Dataset: mam (GitHub, YashWankhade-ai/BreastCancerAI). Classes: benign, malignant.

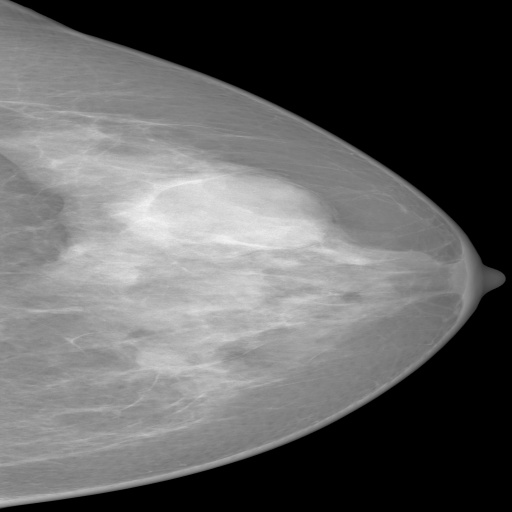
Label: benign

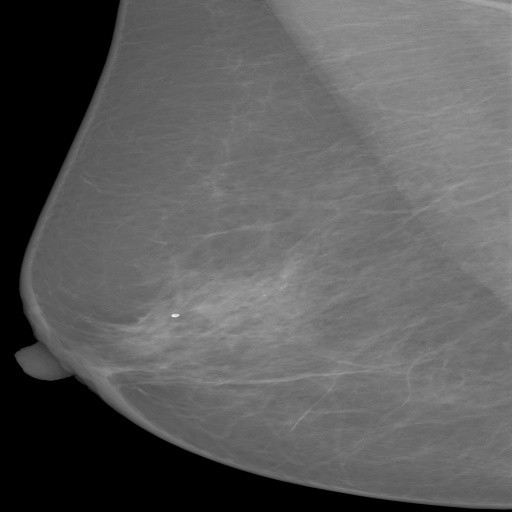
Label: benign

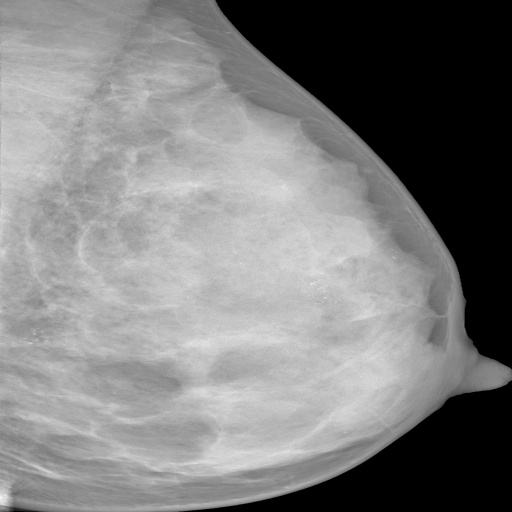
Label: malignant

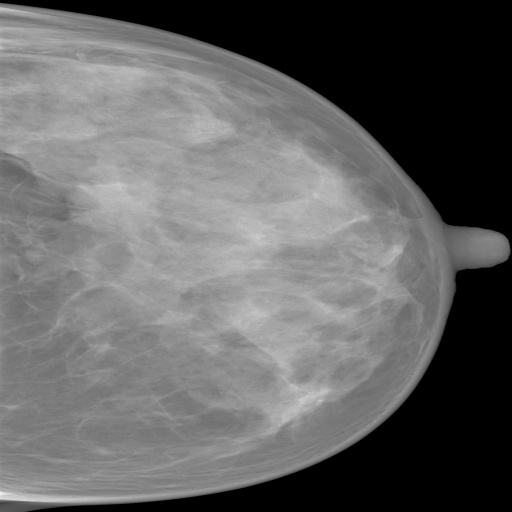
Label: benign

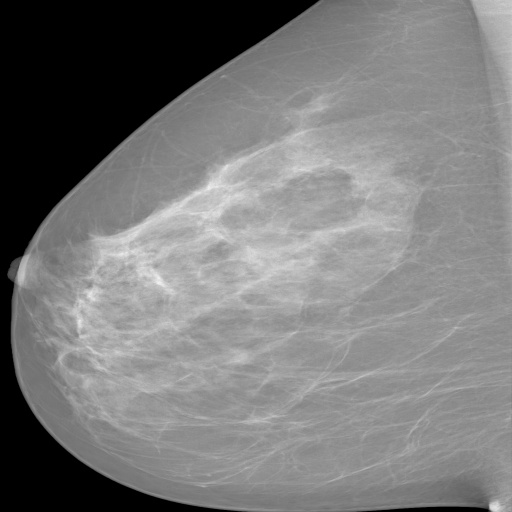
Label: benign

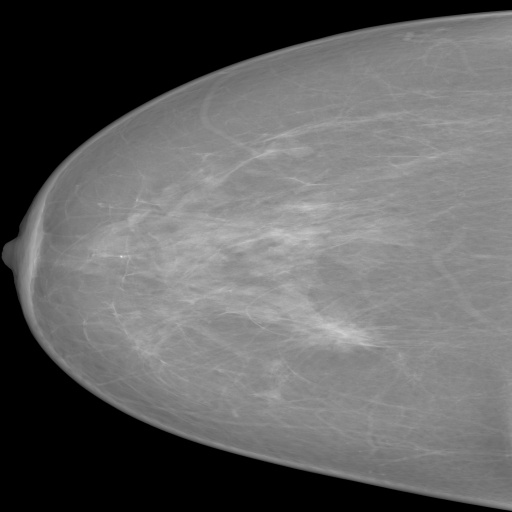
Label: malignant
